Labelled photos from "preprocessed_dr_dataset", an image-classification folder in YASWINKUMAR02/EyeDiseaseNet. The possible labels are: mild, moderate, proliferate DR, severe.

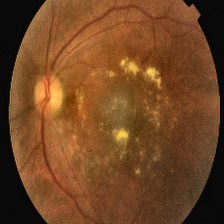
Label: proliferate DR

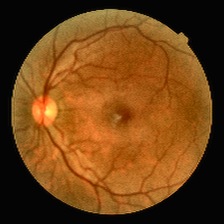
Label: mild

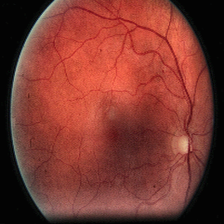
Label: moderate

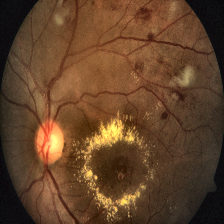
Label: severe

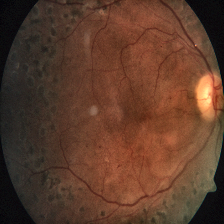
Label: severe

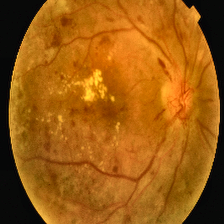
Label: proliferate DR
